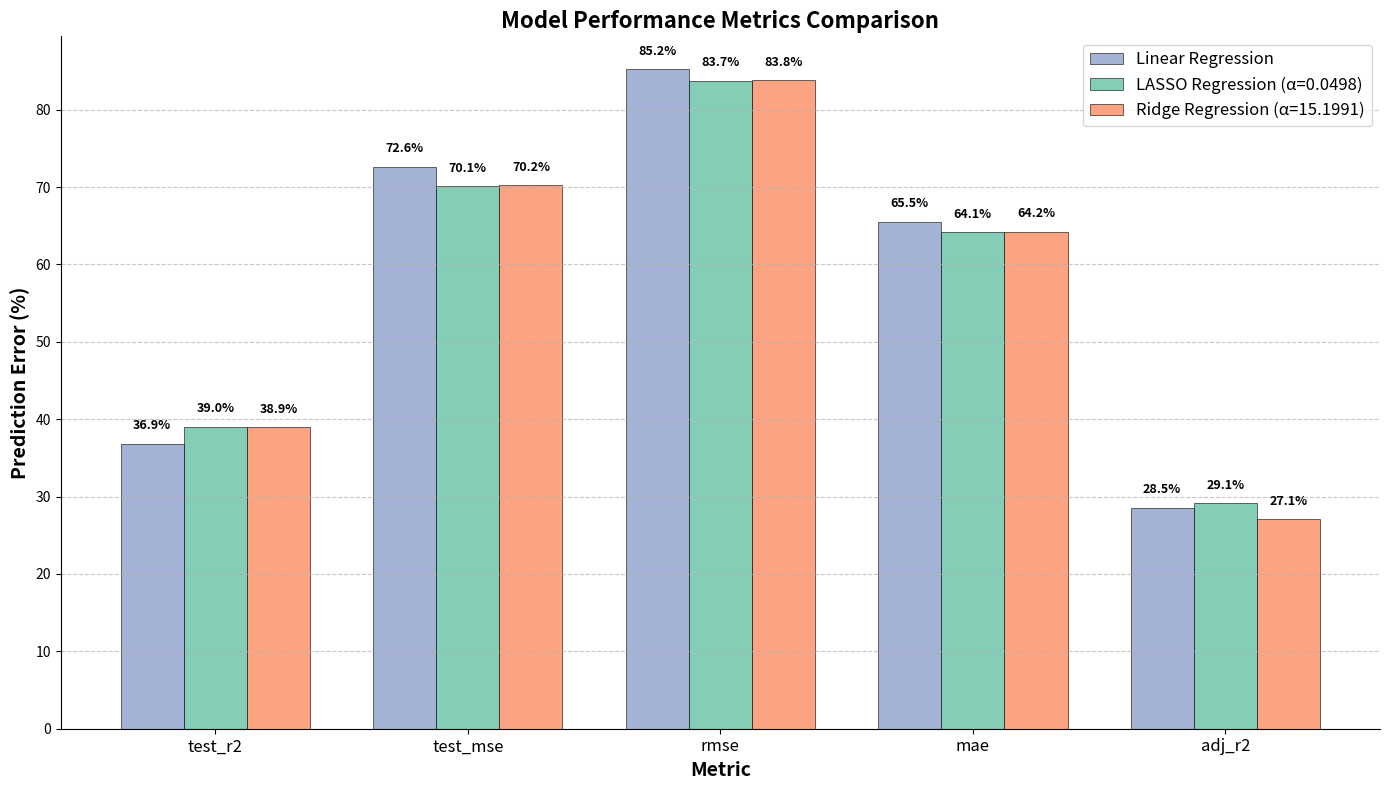
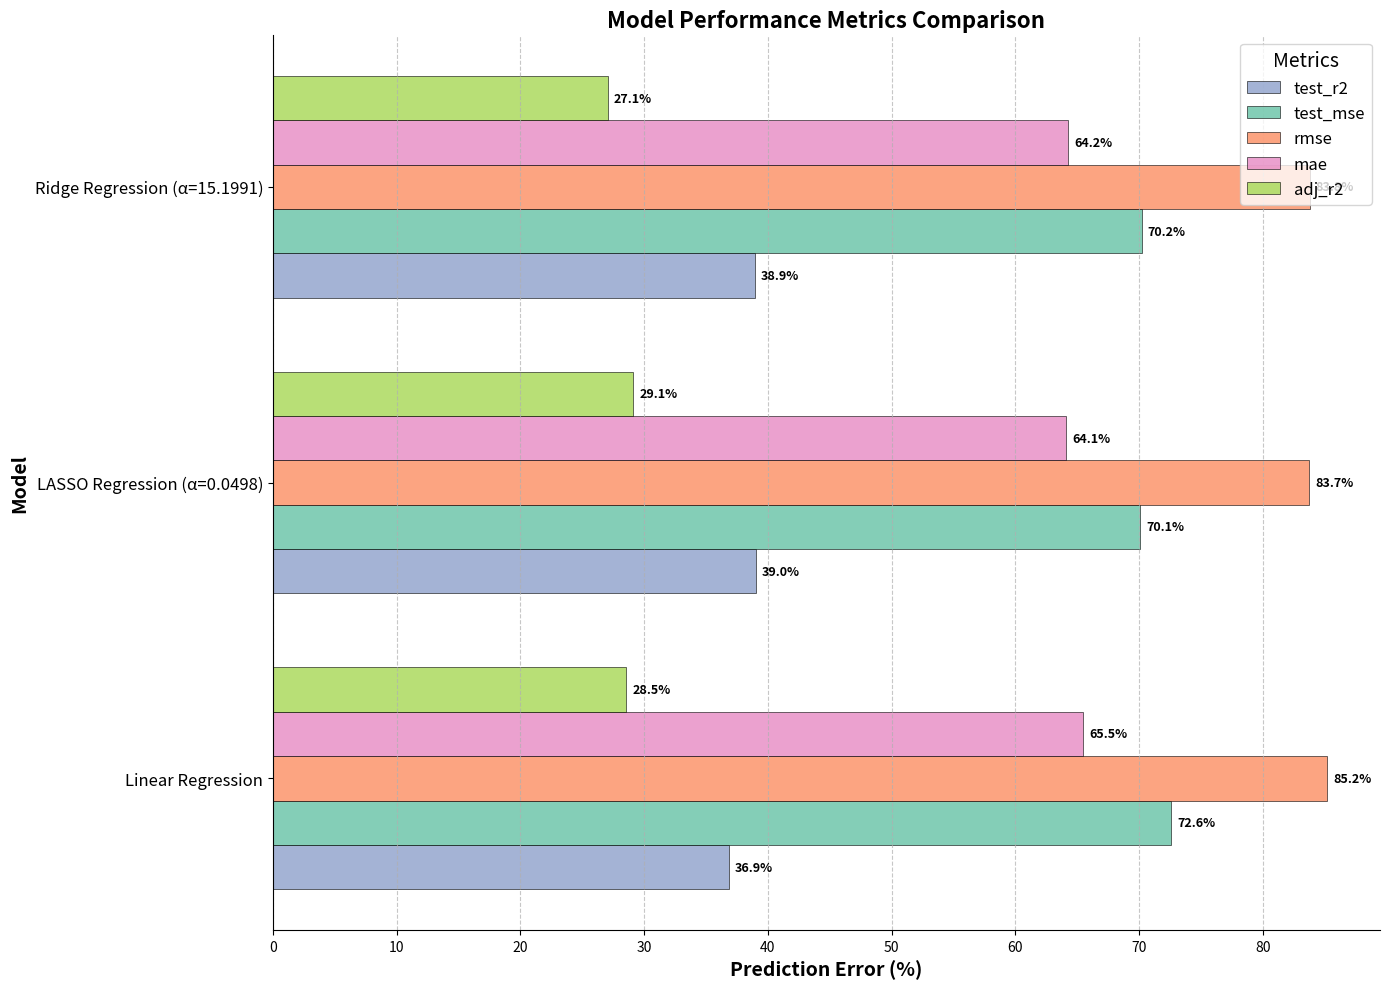

The script that saved these images, in order:
import pandas as pd
import matplotlib.pyplot as plt
import numpy as np
import os
from pathlib import Path

# Set up project directories
PROJECT_ROOT = Path.cwd()
RESULTS_DIR = os.path.join(PROJECT_ROOT, 'results')
os.makedirs(RESULTS_DIR, exist_ok=True)

# Create DataFrame from the performance metrics data
data = {
    'Metric': ['test_r2', 'test_mse', 'rmse', 'mae', 'adj_r2'],
    'Linear Regression': [0.3685, 0.7260, 0.8521, 0.6547, 0.2854],
    'LASSO Regression': [0.3902, 0.7011, 0.8373, 0.6413, 0.2913],
    'Ridge Regression': [0.3894, 0.7020, 0.8378, 0.6424, 0.2707]
}

df = pd.DataFrame(data)

# Convert values to percentages for plotting
df_percentage = df.copy()
for col in ['Linear Regression', 'LASSO Regression', 'Ridge Regression']:
    df_percentage[col] = df_percentage[col] * 100  # Convert to percentage

# Define model names and their alpha values for the plot
model_names = [
    'Linear Regression', 
    'LASSO Regression (α=0.0498)', 
    'Ridge Regression (α=15.1991)'
]

# Define colors for each metric
metric_colors = {
    'test_r2': '#8da0cb',  # Pastel blue
    'test_mse': '#66c2a5',  # Pastel green
    'rmse': '#fc8d62',      # Pastel orange
    'mae': '#e78ac3',       # Pastel purple
    'adj_r2': '#a6d854'     # Pastel lime
}

# Create vertical version with metrics on x-axis and models as groups
fig, ax = plt.subplots(figsize=(14, 8))
fig.patch.set_facecolor('white')  # Set figure background to white
ax.set_facecolor('white')  # Set axis background to white

# Set up positions for grouped bars
x_positions = np.arange(len(df_percentage['Metric']))
model_width = 0.25
model_offsets = [-model_width, 0, model_width]
model_colors = ['#8da0cb', '#66c2a5', '#fc8d62']  # Colors for models

# Create the vertical grouped bars
for i, model in enumerate(['Linear Regression', 'LASSO Regression', 'Ridge Regression']):
    values = df_percentage[model].values
    
    ax.bar(
        x_positions + model_offsets[i], 
        values, 
        width=model_width, 
        color=model_colors[i], 
        label=model_names[i],
        alpha=0.8,
        edgecolor='black',
        linewidth=0.5
    )

# Add value labels above each bar
for i, model in enumerate(['Linear Regression', 'LASSO Regression', 'Ridge Regression']):
    values = df_percentage[model].values
    for j, value in enumerate(values):
        ax.text(
            x_positions[j] + model_offsets[i], 
            value + 1.5,  # Position slightly above the bar
            f'{value:.1f}%', 
            ha='center', 
            va='bottom', 
            fontsize=9, 
            fontweight='bold'
        )

# Customize the chart
ax.set_xlabel('Metric', fontsize=14, fontweight='bold')
ax.set_ylabel('Prediction Error (%)', fontsize=14, fontweight='bold')
ax.set_title('Model Performance Metrics Comparison', fontsize=16, fontweight='bold')
ax.set_xticks(x_positions)
ax.set_xticklabels(df_percentage['Metric'], fontsize=12)
ax.grid(axis='y', linestyle='--', alpha=0.7)
ax.legend(fontsize=12)

# Remove top and right spines
ax.spines['top'].set_visible(False)
ax.spines['right'].set_visible(False)

# Save the chart
plt.tight_layout()
plt.savefig(os.path.join(RESULTS_DIR, 'model_metrics_comparison_percentage_clean.png'), dpi=300, bbox_inches='tight', facecolor='white')

# Create a horizontal version with percentages
fig, ax = plt.subplots(figsize=(14, 10))
fig.patch.set_facecolor('white')  # Set figure background to white
ax.set_facecolor('white')  # Set axis background to white

# Set up positions for bars
bar_height = 0.15
y_positions = np.arange(len(model_names))
metric_offsets = np.linspace(-2*bar_height, 2*bar_height, len(df_percentage['Metric']))

# Create the horizontal bars for each metric
for i, metric in enumerate(df_percentage['Metric']):
    values = [df_percentage.loc[df_percentage['Metric'] == metric, model].values[0] 
              for model in ['Linear Regression', 'LASSO Regression', 'Ridge Regression']]
    
    # Create horizontal bars
    bars = ax.barh(
        y_positions + metric_offsets[i], 
        values, 
        height=bar_height, 
        color=metric_colors[metric], 
        label=metric,
        alpha=0.8,
        edgecolor='black',
        linewidth=0.5
    )
    
    # Add value labels to the right of each bar
    for j, bar in enumerate(bars):
        ax.text(
            bar.get_width() + 0.5, 
            bar.get_y() + bar.get_height()/2, 
            f'{values[j]:.1f}%', 
            va='center', 
            fontsize=9, 
            fontweight='bold'
        )

# Customize the chart
ax.set_xlabel('Prediction Error (%)', fontsize=14, fontweight='bold')
ax.set_ylabel('Model', fontsize=14, fontweight='bold')
ax.set_title('Model Performance Metrics Comparison', fontsize=16, fontweight='bold')
ax.set_yticks(y_positions)
ax.set_yticklabels(model_names, fontsize=12)
ax.grid(axis='x', linestyle='--', alpha=0.7)
ax.legend(title='Metrics', fontsize=12, title_fontsize=14)

# Remove top and right spines
ax.spines['top'].set_visible(False)
ax.spines['right'].set_visible(False)

# Save the chart
plt.tight_layout()
plt.savefig(os.path.join(RESULTS_DIR, 'model_metrics_comparison_horizontal_percentage_clean.png'), dpi=300, bbox_inches='tight', facecolor='white')

print(f"Charts with clean white background saved to {RESULTS_DIR}")